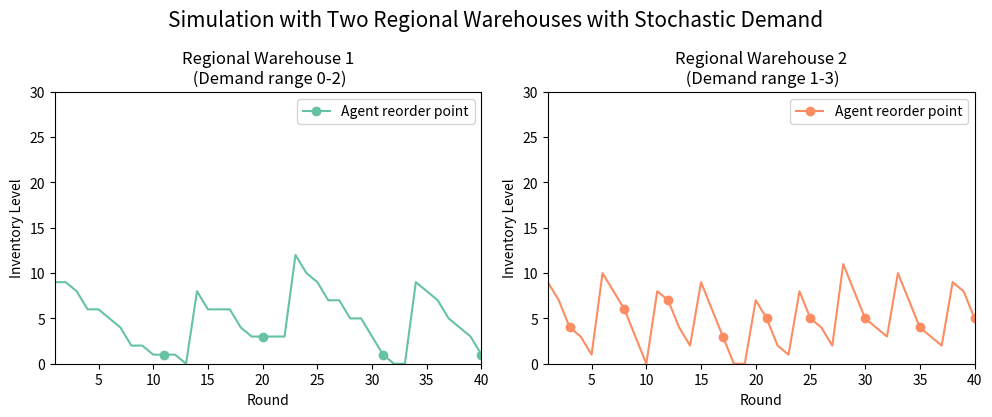

Generate this figure with matplotlib:
from matplotlib import pyplot as plt

warehouse_1 = [0, 9, 9, 8, 6, 6, 5, 4, 2, 2, 1, 1, 1, 0, 8, 6, 6, 6, 4, 3, 3, 3, 3, 12, 10, 9, 7, 7, 5, 5, 3, 1, 0, 0, 9, 8, 7, 5, 4, 3, 1]
warehouse_2 = [0, 9, 7, 4, 3, 1, 10, 8, 6, 3, 0, 8, 7, 4, 2, 9, 6, 3, 0, 0, 7, 5, 2, 1, 8, 5, 4, 2, 11, 8, 5, 4, 3, 10, 7, 4, 3, 2, 9, 8, 5]

action_1 = [0, 0, 0, 0, 0, 0, 0, 0, 0, 0, 0, 1, 0, 0, 0, 0, 0, 0, 0, 0, 1, 0, 0, 0, 0, 0, 0, 0, 0, 0, 0, 1, 0, 0, 0, 0, 0, 0, 0, 0, 1]
action_2 = [0, 0, 0, 1, 0, 0, 0, 0, 1, 0, 0, 0, 1, 0, 0, 0, 0, 1, 0, 0, 0, 1, 0, 0, 0, 1, 0, 0, 0, 0, 1, 0, 0, 0, 0, 1, 0, 0, 0, 0, 1]


def convert_to_marker_pos(action):
    return_list = []
    i = 0
    for entry in action:
        if entry == 1:
            return_list.append(i)
        i += 1
    return return_list


plt.rcParams["figure.figsize"] = (10, 4.2)

plt.subplot(1, 2, 1)
plt.plot(warehouse_1, "-bo", label="Agent reorder point", markevery=convert_to_marker_pos(action_1), color="#66C2A5")
plt.legend()
plt.ylabel("Inventory Level")
plt.xlabel("Round")
plt.xlim([1, 40])
plt.ylim([0, 30])
plt.title("Regional Warehouse 1\n (Demand range 0-2)")

plt.subplot(1, 2, 2)
plt.plot(warehouse_2, "-bo", label="Agent reorder point", markevery=convert_to_marker_pos(action_2), color="#FC8D62")
plt.legend()
plt.ylabel("Inventory Level")
plt.xlabel("Round")
plt.xlim([1, 40])
plt.ylim([0, 30])
plt.title("Regional Warehouse 2\n (Demand range 1-3)")

plt.suptitle("Simulation with Two Regional Warehouses with Stochastic Demand", fontsize=15)
plt.tight_layout(pad=1)
plt.show()

"""
Both after 60000 training steps a 1500 generations
Both with 3 lead time, RW1 with demand range 0-2, RW2 with demand range 1-3
Convegence in both (dont get better with more steps)
A2C
"""
